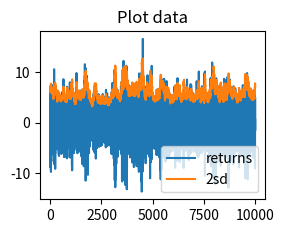

Reproduce this figure in Python.
#!/usr/bin/env python3
# -*- coding: utf-8 -*-
"""
garch_sim.py

Purpose:
    Purpose = Simulate data from a univariate GARCH(1,1)

    Model = Generalized Autoregressive Conditional Heteroskedasticity (GARCH(1,1)) model given by:
    x(t) = sqrt(sig(t)) * eps(t)
    sig(t+1) = omega + alpha * x(t)^2 + beta * sig(t)
    where eps is iid distributed > eps ~ NID(0,1)    ...

Version:
    1       with edits from CS Bos

Date:
    21-04-2018

@author: Laurel Borggreve
Msc Econometrics and Operations Research
Thesis: Active vs Passive Investing
"""
###########################################################
### Imports
import numpy as np
import pandas as pd
import matplotlib.pyplot as plt

###########################################################
### GenrGARCH(dOmega, dAlpha, dBeta, iN):
def GenrGARCH(dOmega, dAlpha, dBeta, iN):
    """
    Purpose:
      Simulate

    Inputs:
      ...

    Return value:
      vY      iN vector with observations
      vS2     iN vector with variances
    """
    dS2 = dOmega/(1 - dAlpha - dBeta)

    vEps = np.random.normal(size=iN);

    # Define Time Series Vector
    vS2 = np.zeros_like(vEps);
    vY = np.zeros_like(vEps);

    # Estimation
    for t in range(iN):
        vY[t] = np.sqrt(dS2) * vEps[t]
        vS2[t]= dS2
        # Update
        dS2 = dOmega + dAlpha * vY[t]**2 + dBeta * dS2

    return (vY, vS2)


###########################################################
### Output(vY, vS2)
def Output(vY, vS2):
    # Plot data
    fig = plt.figure()

    plt.subplot(2,2,1)
    plt.plot(vY, label="returns")
    plt.plot(2*np.sqrt(vS2), label="2sd")
    # x = [1000, 2000, 3000, 4000, 5000, 6000, 7000, 8000, 9000, 10000] # I am trying to maken the plots larger and change the x-as values, but it doesn't work
    # plt.xlabel('time')
    # plt.ylabel('returns')
    plt.legend()
    plt.title('Plot data')

    # plt.subplot(2,2,3)
    # plt.plot(np.sqrt(vSig[1:iN]))
    # x = [1000, 2000, 3000, 4000, 5000, 6000, 7000, 8000, 9000, 10000]
    # plt.ylabel('y-axis')
    # plt.subplots_adjust(left=0.8, bottom=0.8, right=0.9, top=0.9, wspace=0.8, hspace=0.9)

    plt.show()


###########################################################
### main
def main():
    # Magic numbers
    iN = 10000
    dOmega = 0.1
    dAlpha = 0.05
    dBeta = 0.94

    # Estimation
    (vY, vS2)= GenrGARCH(dOmega, dAlpha, dBeta, iN)

    # Output
    Output(vY, vS2)

###########################################################
### start main
if __name__ == "__main__":
    main()


###########################################################
### create mD
    







